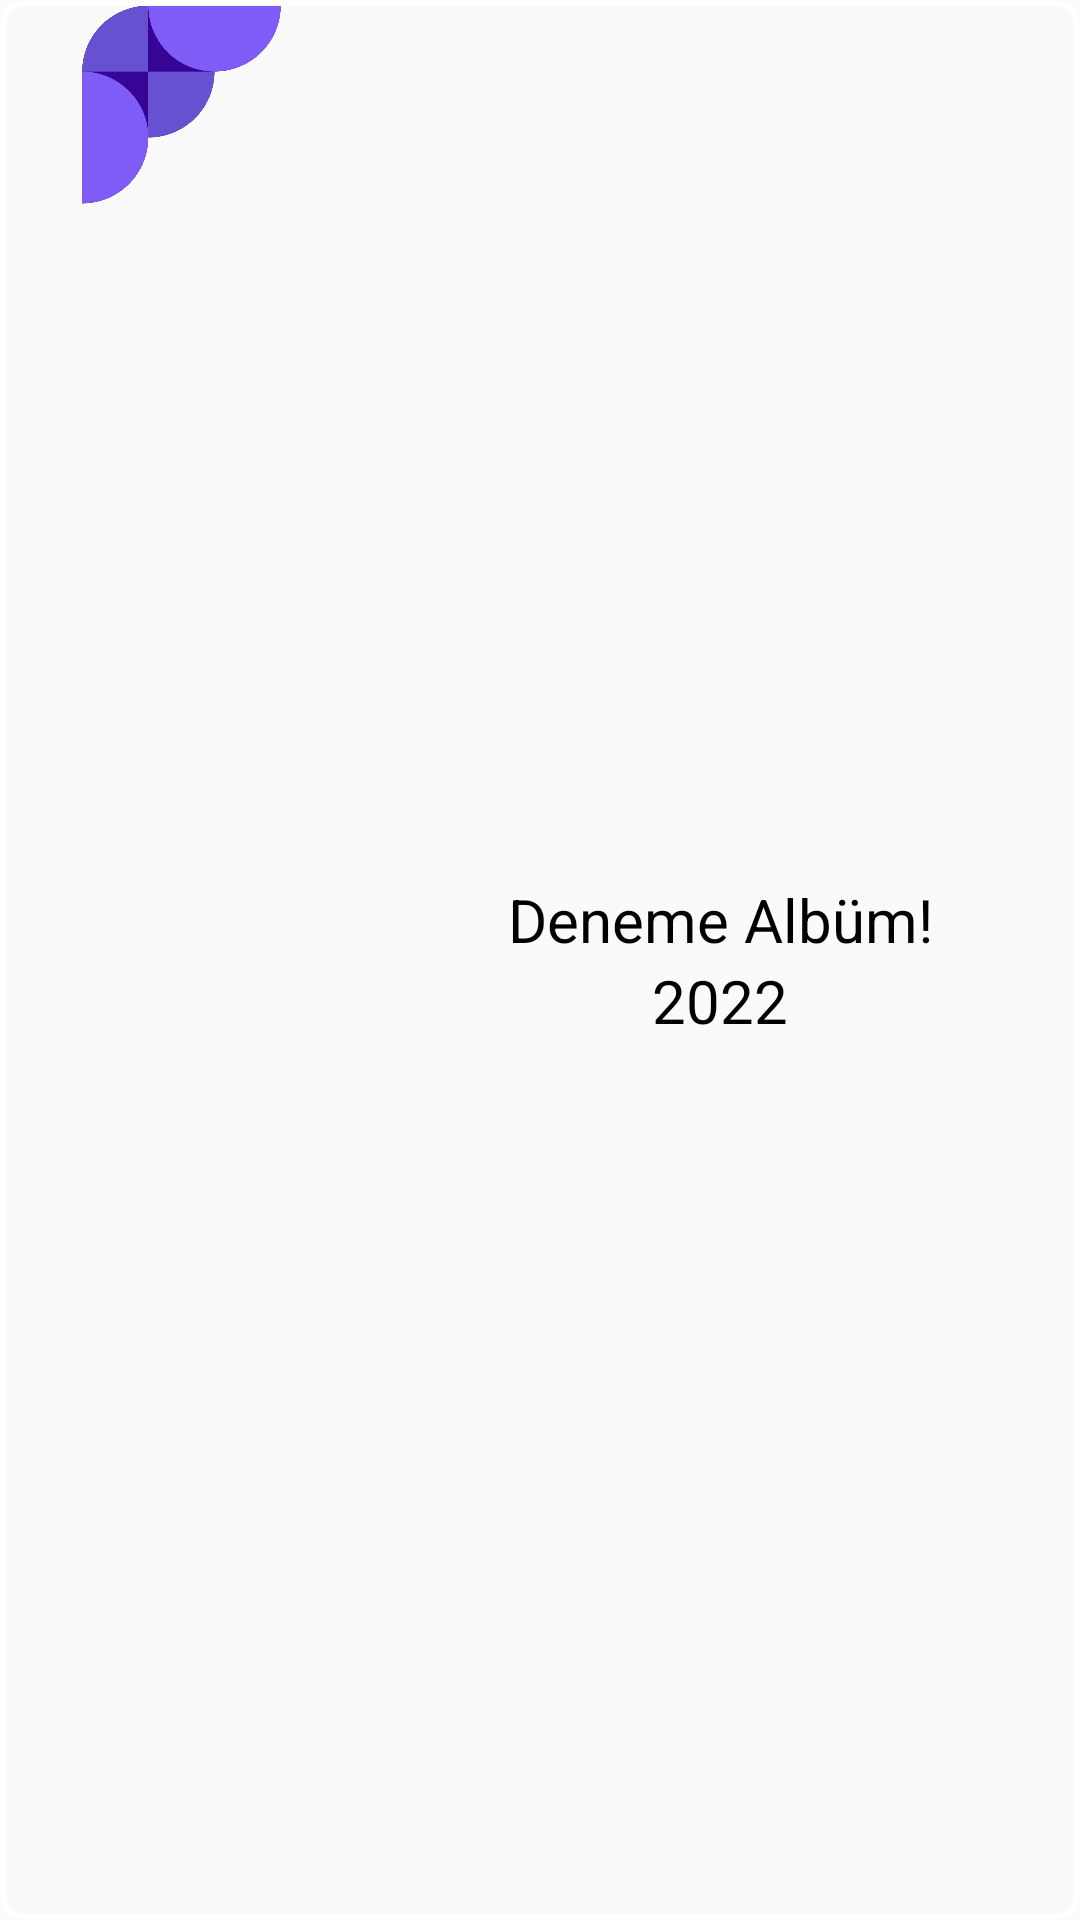

Here is an Android app screen rendered from its layout file. Give the layout XML and the strings, colors and styles it references.
<!-- AndroidManifest.xml: application theme Theme.FlueeApp -->
<!-- res/layout/recycler_layout.xml -->
<?xml version="1.0" encoding="utf-8"?>
<RelativeLayout xmlns:android="http://schemas.android.com/apk/res/android"
    android:layout_width="match_parent"
    android:background="@drawable/rv_bg"
    android:layout_marginTop="7dp"
    android:layout_marginBottom="15dp"
    android:layout_height="wrap_content">

    <ImageView
        android:id="@+id/imageAlbum"
        android:layout_width="120dp"
        android:layout_height="70dp"
        android:scaleType="centerInside"
        android:src="@drawable/flueelogo" />

    <LinearLayout
        android:layout_centerInParent="true"
        android:layout_toRightOf="@id/imageAlbum"
        android:layout_width="match_parent"
        android:layout_height="wrap_content"
        android:orientation="vertical">

        <TextView
            android:layout_width="match_parent"
            android:layout_height="wrap_content"
            android:text="Deneme Albüm!"
            android:textSize="20sp"
            android:textColor="@color/black"
            android:gravity="center"
            android:id="@+id/textAlbumName"/>

        <TextView
            android:layout_width="match_parent"
            android:layout_height="wrap_content"
            android:text="2022"
            android:layout_below="@id/textAlbumName"
            android:textSize="20sp"
            android:textColor="@color/black"
            android:gravity="center"
            android:id="@+id/textAlbumYear"/>
    </LinearLayout>


</RelativeLayout>
<!-- resources referenced by this layout -->
<resources>
  <color name="black">#FF000000</color>
  <!-- drawable flueelogo: png bitmap (drawable, 74067 bytes) -->
  <!-- drawable rv_bg (drawable) -->
  <?xml version="1.0" encoding="utf-8"?>
  <shape xmlns:android="http://schemas.android.com/apk/res/android">
      <corners android:radius="7dp"/>
      <stroke android:width="2dp" android:color="@color/white"/>
  </shape>
  <style name="Theme.FlueeApp" parent="Theme.AppCompat.DayNight.NoActionBar">
          
          <item name="colorPrimary">@color/purple_500</item>
          <item name="colorPrimaryVariant">@color/purple_700</item>
          <item name="colorOnPrimary">@color/white</item>
          
          <item name="colorSecondary">@color/teal_200</item>
          <item name="colorSecondaryVariant">@color/teal_700</item>
          <item name="colorOnSecondary">@color/black</item>
          
          <item name="android:statusBarColor" tools:targetApi="l">?attr/colorPrimaryVariant</item>
          
      </style>
  <color name="white">#FFFFFFFF</color>
  <color name="purple_500">#FF6200EE</color>
  <color name="purple_700">#FF3700B3</color>
  <color name="teal_200">#FF03DAC5</color>
  <color name="teal_700">#FF018786</color>
</resources>
